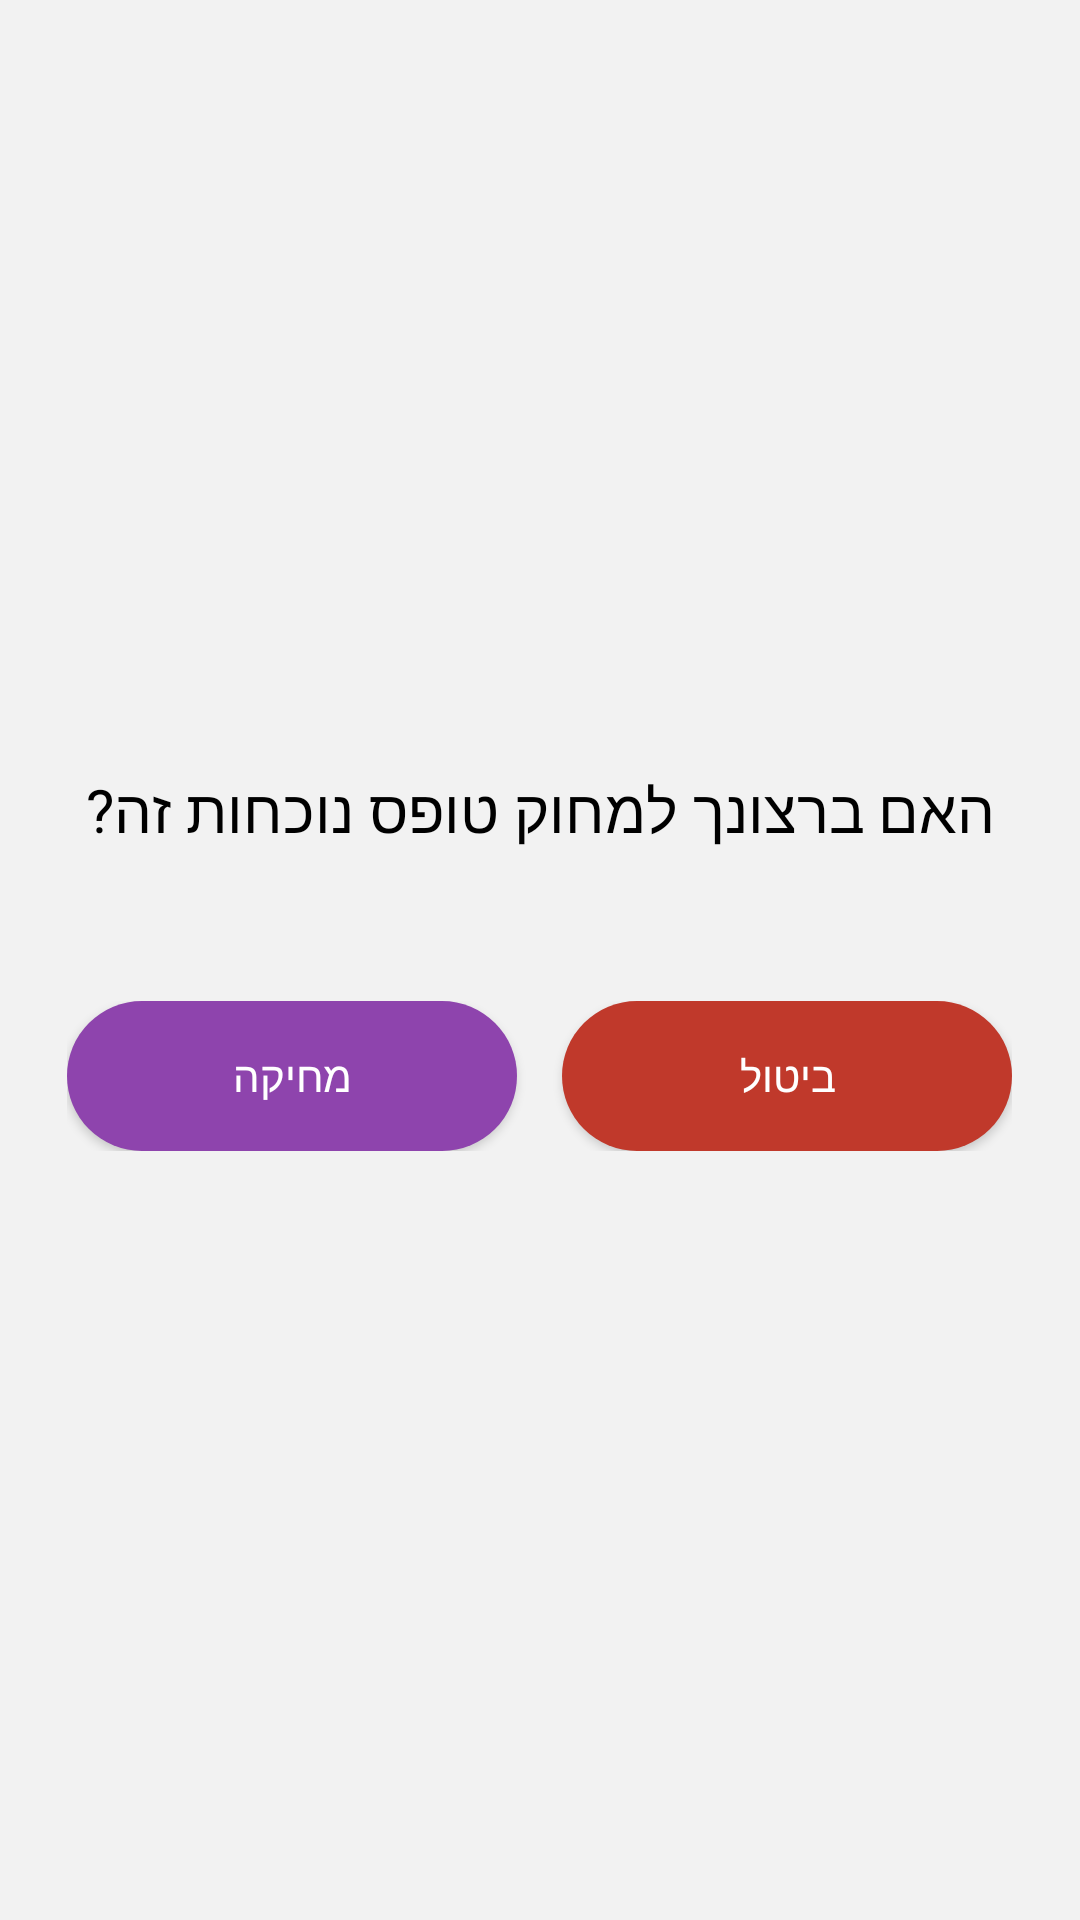

This screen was rendered from an Android layout file. Write that file and the resources it references.
<!-- AndroidManifest.xml: application theme AppTheme.Launcher -->
<!-- res/layout/delete_attendance_dialog.xml -->
<?xml version="1.0" encoding="utf-8"?>
<LinearLayout xmlns:android="http://schemas.android.com/apk/res/android"
    android:layout_width="match_parent"
    android:layout_height="250dp"
    android:gravity="center"
    android:layout_gravity="center"
    android:layoutDirection="rtl"
    android:background="@color/lightGrey"
    android:orientation="vertical">

    <TextView
        android:layout_width="wrap_content"
        android:layout_height="wrap_content"
        android:layout_marginBottom="50dp"
        android:text="האם ברצונך למחוק טופס נוכחות זה?"
        android:textSize="20sp"
        android:id="@+id/deleteAttendanceTitle" />

    <LinearLayout
        android:layout_width="wrap_content"
        android:layout_height="wrap_content"
        android:orientation="horizontal">

        <Button
            android:layout_width="150dp"
            android:layout_height="50dp"
            android:text="ביטול"
            android:textColor="@color/white"
            android:id="@+id/cancelDeleteAttendanceInDialog"
            android:background="@drawable/button_red"/>

        <Button
            android:layout_width="150dp"
            android:layout_marginRight="15dp"
            android:id="@+id/deleteAttendanceInDialog"
            android:background="@drawable/purple_button"
            android:textColor="@color/white"
            android:text="מחיקה"
            android:layout_height="50dp"/>
    </LinearLayout>

</LinearLayout>
<!-- resources referenced by this layout -->
<resources>
  <color name="lightGrey">#f2f2f2</color>
  <color name="white">#ffffff</color>
  <!-- drawable button_red (drawable) -->
  <?xml version="1.0" encoding="utf-8"?>
  <shape android:shape="rectangle"
      xmlns:android="http://schemas.android.com/apk/res/android">
      <solid android:color="@color/red"/>
      <corners android:radius="47dp"/>
      <size android:width="300dp"
          android:height="60dp"/>
  </shape>
  <!-- drawable purple_button (drawable) -->
  <?xml version="1.0" encoding="utf-8"?>
  <shape android:shape="rectangle"
      xmlns:android="http://schemas.android.com/apk/res/android">
      <solid android:color="@color/purple"/>
      <corners android:radius="47dp"/>
      <size android:width="300dp"
          android:height="60dp"/>
  </shape>
  <style name="AppTheme.Launcher">
      <item name="android:windowBackground"> @drawable/launch_screen</item>
  
      </style>
  <color name="red">#C0392B</color>
  <color name="purple">#8E44AD</color>
  <!-- drawable launch_screen (drawable) -->
  <?xml version="1.0" encoding="utf-8"?>
  <layer-list android:opacity="opaque"
      xmlns:android="http://schemas.android.com/apk/res/android">
  
      <item>
          <shape>
              <solid android:color="@color/primaryColorGreen"/>
          </shape>
      </item>
  
  </layer-list>
  <color name="primaryColorGreen">#2ECC71</color>
</resources>
